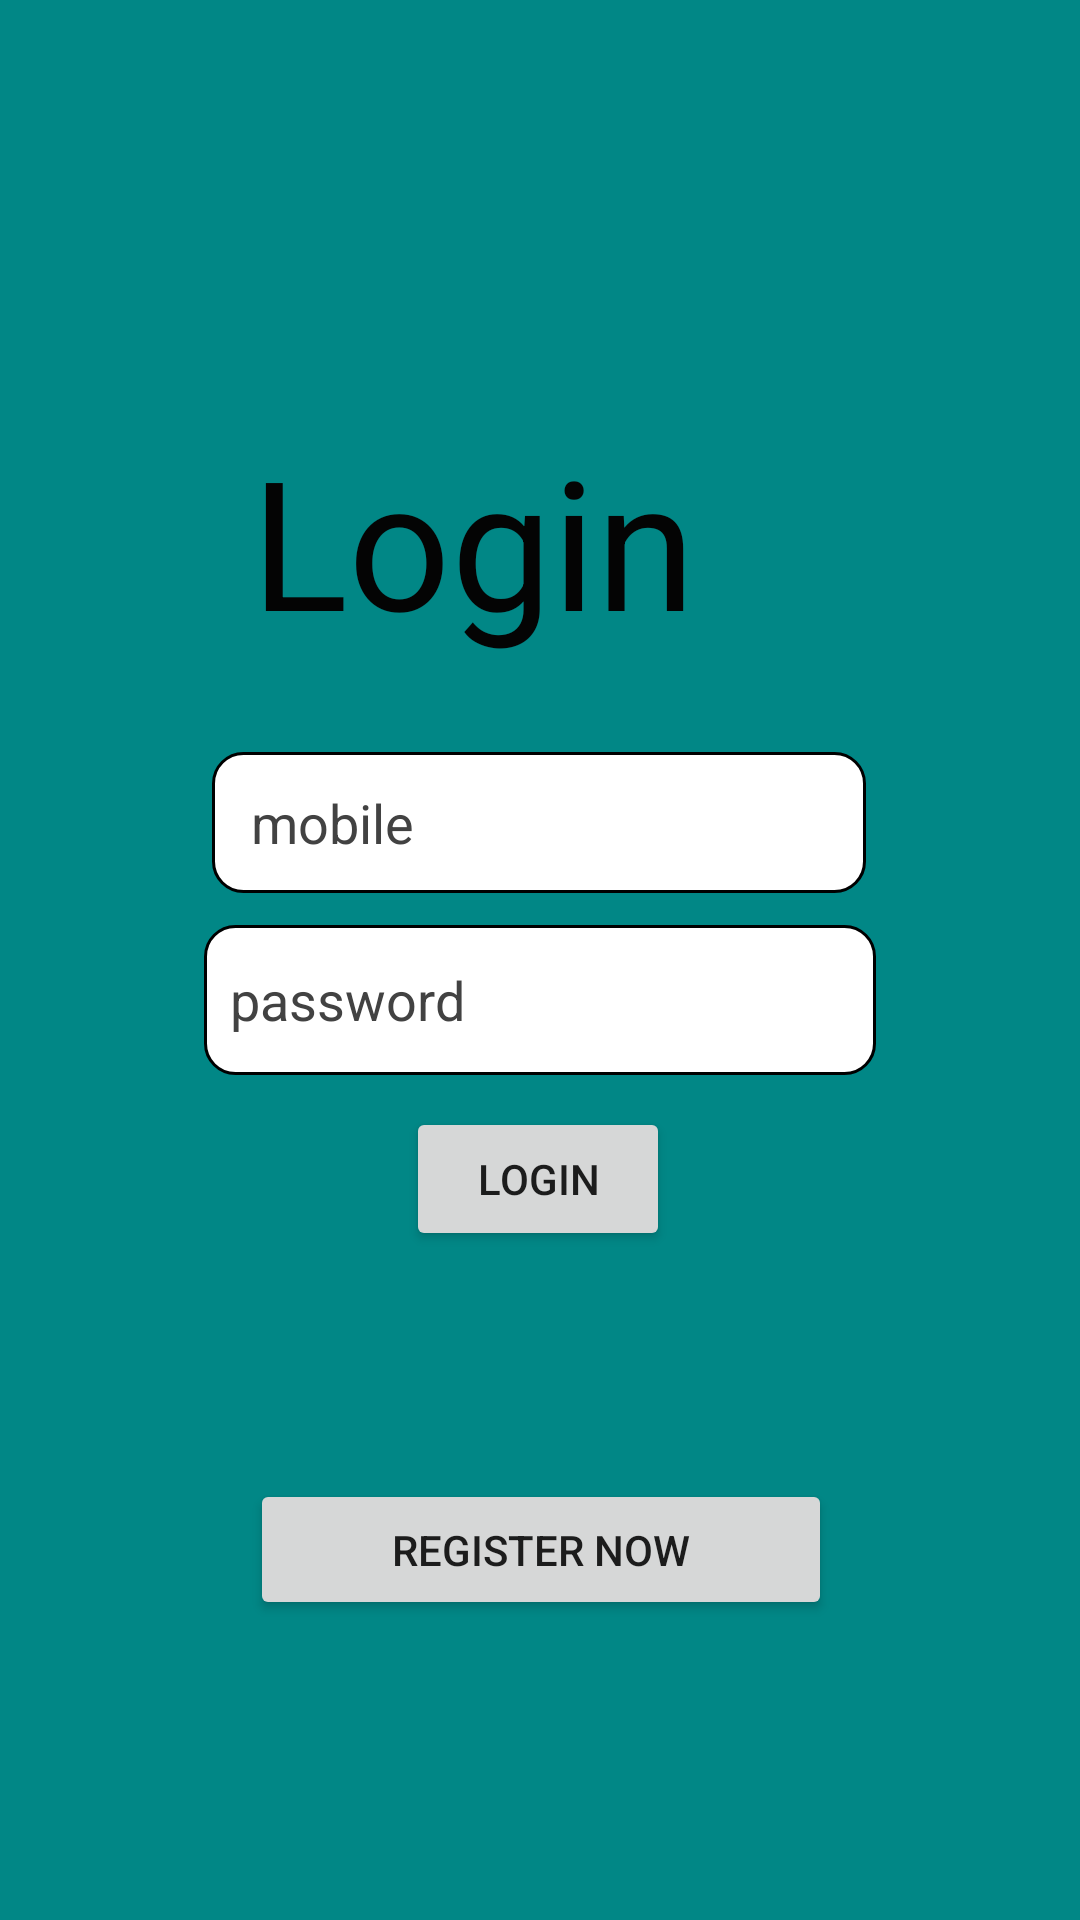

The Android layout XML behind this screen, and the referenced resources:
<!-- AndroidManifest.xml: application theme Theme.DoctorAppoinment2 -->
<!-- res/layout/activity_login.xml -->
<?xml version="1.0" encoding="utf-8"?>
<androidx.constraintlayout.widget.ConstraintLayout xmlns:android="http://schemas.android.com/apk/res/android"
    xmlns:app="http://schemas.android.com/apk/res-auto"
    xmlns:tools="http://schemas.android.com/tools"
    android:layout_width="match_parent"
    android:background="@color/teal_700"
    android:layout_height="match_parent"
    tools:context=".LoginScreen">

    <TextView
        android:id="@+id/textView2"
        android:layout_width="193dp"
        android:layout_height="100dp"
        android:layout_marginTop="140dp"
        android:text="Login"

        android:textColor="#040404"
        android:textSize="60sp"
        app:layout_constraintEnd_toEndOf="parent"
        app:layout_constraintStart_toStartOf="parent"
        app:layout_constraintTop_toTopOf="parent" />

    <EditText
        android:id="@+id/editTextTextPersonName"
        android:layout_width="218dp"
        android:layout_height="47dp"
        android:background="@drawable/curvedt_extfield"
        android:ems="10"
        android:hint="   mobile"
        android:textColor="@color/black"
        android:textColorHint="@color/cardview_dark_background"

        android:inputType="textPersonName"
        app:layout_constraintBottom_toTopOf="@+id/editTextTextPersonName2"
        app:layout_constraintEnd_toEndOf="parent"
        app:layout_constraintHorizontal_bias="0.497"
        app:layout_constraintStart_toStartOf="parent"
        app:layout_constraintTop_toBottomOf="@+id/textView2"
        app:layout_constraintVertical_bias="0.5" />

    <EditText
        android:id="@+id/editTextTextPersonName2"
        android:layout_width="224dp"
        android:layout_height="50dp"
        android:background="@drawable/curvedt_extfield"
        android:ems="10"
        android:hint="  password"
        android:textColor="@color/black"
        android:textColorHint="@color/cardview_dark_background"
        android:inputType="textPersonName"
        app:layout_constraintBottom_toTopOf="@+id/button"
        app:layout_constraintEnd_toEndOf="parent"
        app:layout_constraintHorizontal_bias="0.5"
        app:layout_constraintStart_toStartOf="parent"
        app:layout_constraintTop_toBottomOf="@+id/editTextTextPersonName"
        app:layout_constraintVertical_bias="0.5" />

    <Button
        android:id="@+id/button"
        android:layout_width="wrap_content"
        android:layout_height="wrap_content"
        android:layout_marginBottom="76dp"
        android:text="Login"
        app:layout_constraintBottom_toTopOf="@+id/button2"
        app:layout_constraintEnd_toEndOf="parent"
        app:layout_constraintHorizontal_bias="0.498"
        app:layout_constraintStart_toStartOf="parent" />

    <Button
        android:id="@+id/button2"
        android:layout_width="194dp"
        android:layout_height="47dp"
        android:layout_marginBottom="100dp"
        android:text="REGister now"
        app:layout_constraintBottom_toBottomOf="parent"
        app:layout_constraintEnd_toEndOf="parent"
        app:layout_constraintHorizontal_bias="0.502"
        app:layout_constraintStart_toStartOf="parent" />

</androidx.constraintlayout.widget.ConstraintLayout>
<!-- resources referenced by this layout -->
<resources>
  <!-- drawable curvedt_extfield (drawable) -->
  <?xml version="1.0" encoding="utf-8"?>
  <shape xmlns:android="http://schemas.android.com/apk/res/android"
      android:shape="rectangle"
      android:padding="10dp">
      <stroke android:width="1dp" android:color="@color/black"/>
      <solid android:color="#FFFFFF" />
      <corners
          android:bottomRightRadius="10dp"
          android:bottomLeftRadius="10dp"
          android:topLeftRadius="10dp"
          android:topRightRadius="10dp"
          />
  </shape>
  <style name="Theme.DoctorAppoinment2" parent="Theme.MaterialComponents.DayNight.DarkActionBar">
          
          <item name="colorPrimary">@color/purple_500</item>
          <item name="colorPrimaryVariant">@color/purple_700</item>
          <item name="colorOnPrimary">@color/white</item>
          
          <item name="colorSecondary">@color/teal_200</item>
          <item name="colorSecondaryVariant">@color/teal_700</item>
          <item name="colorOnSecondary">@color/black</item>
          
          <item name="android:statusBarColor">?attr/colorPrimaryVariant</item>
          
      </style>
  <!-- not gathered from this repository: default colours our renderer supplied (Android Studio template values) -->
  <color name="purple_500">#FF6200EE</color>
  <color name="purple_700">#FF3700B3</color>
  <color name="teal_200">#FF03DAC5</color>
  <color name="teal_700">#FF018786</color>
  <color name="black">#FF000000</color>
  <color name="white">#FFFFFFFF</color>
</resources>
